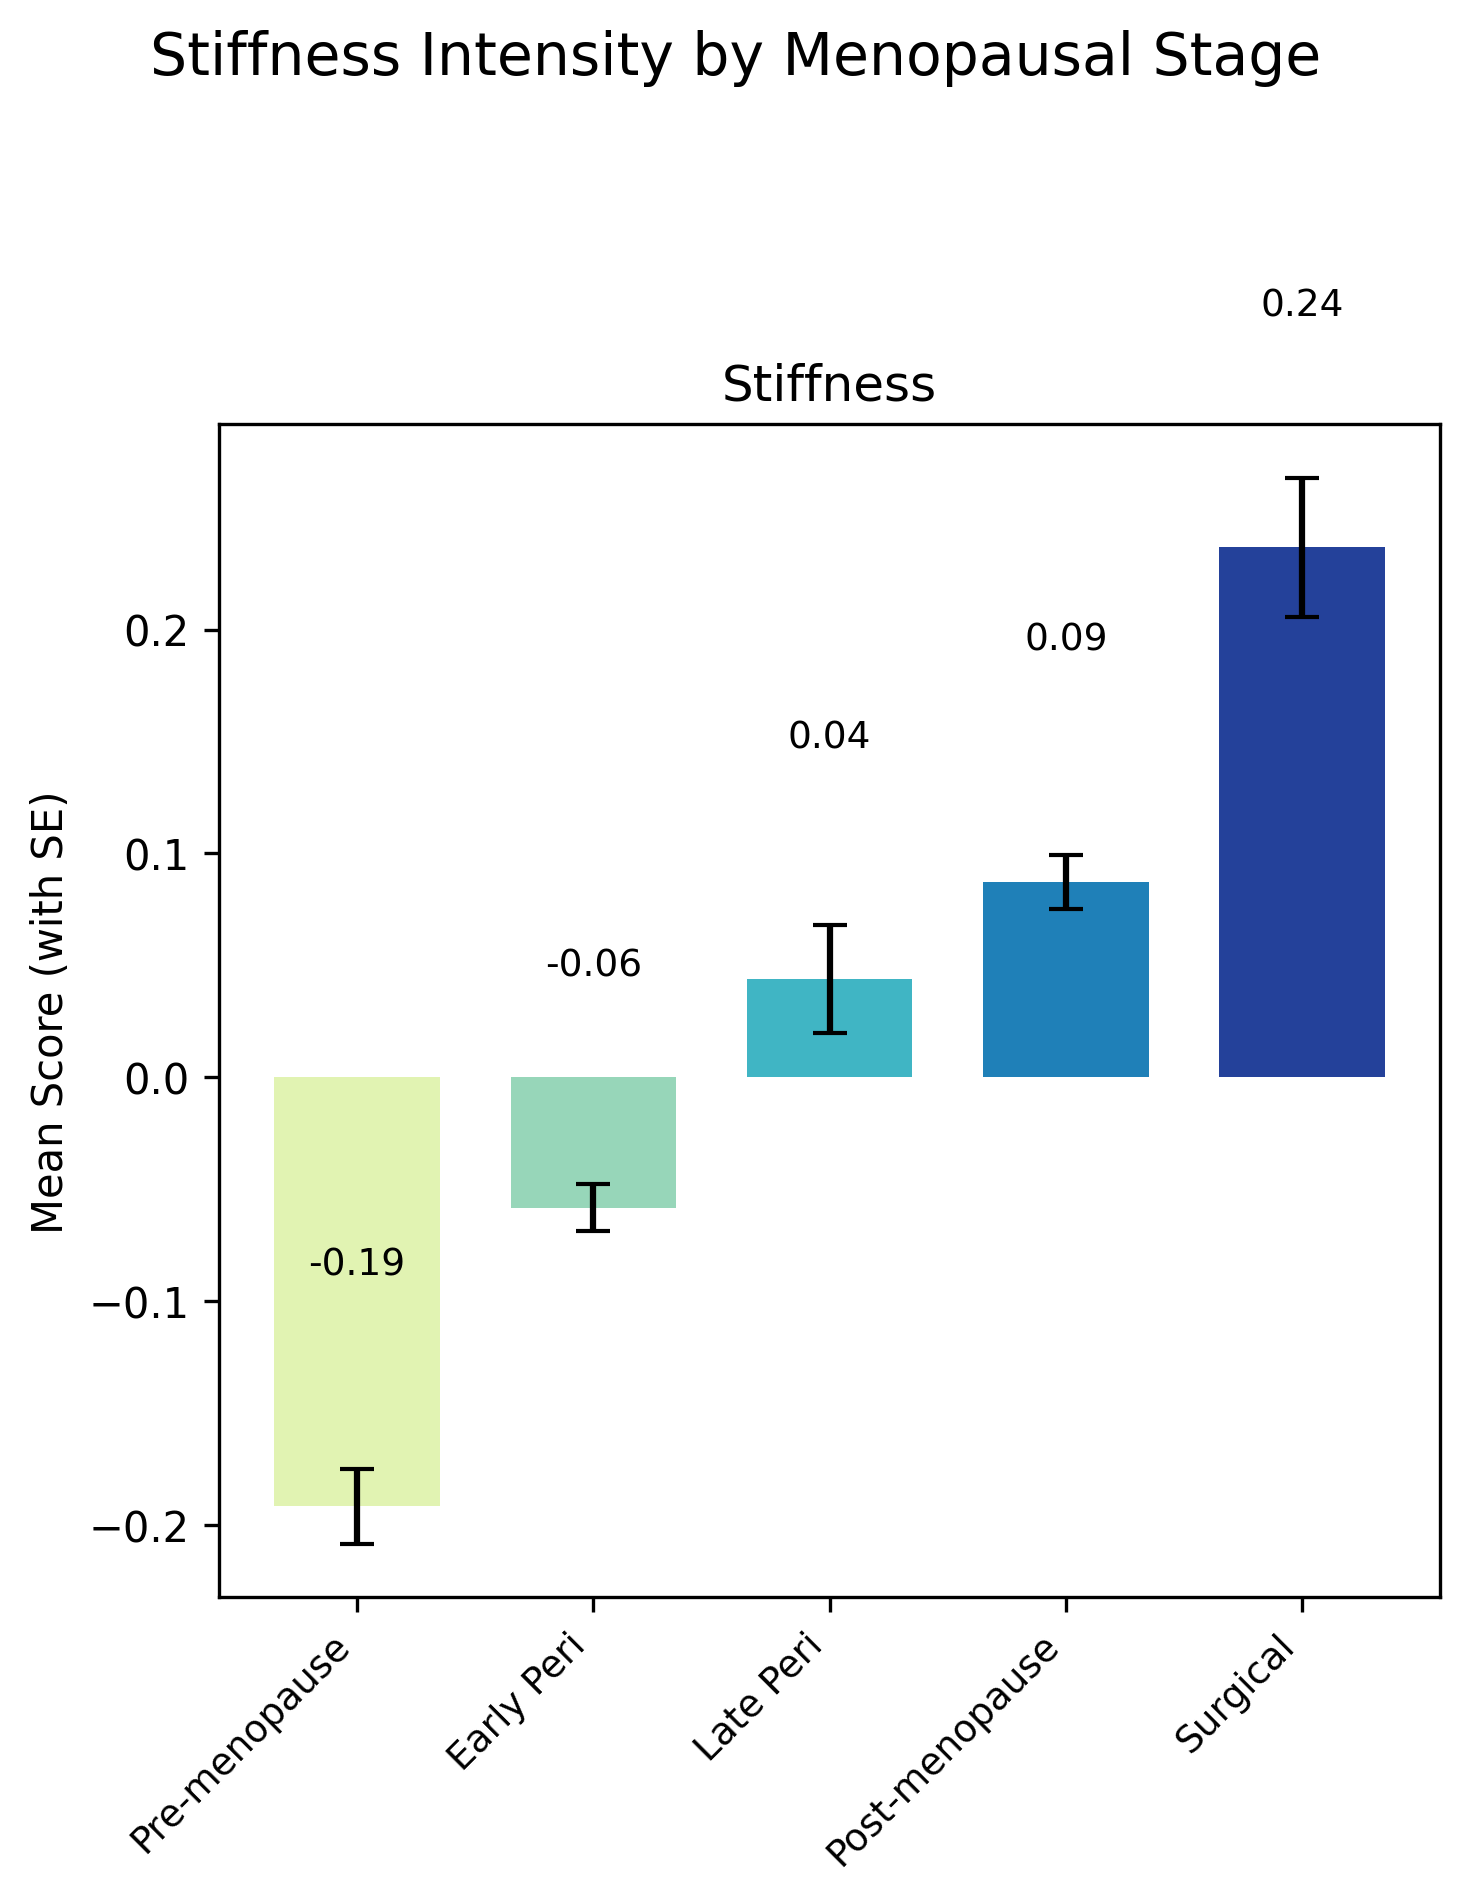

Source data for this figure (header and first rows):
Menopausal Stage, Stiffness, Sample Size
Pre-menopause, -0.1916, 2814
Early Peri, -0.05816, 8426
Late Peri, 0.04393, 1825
Post-menopause, 0.08739, 7732
Surgical, 0.2367, 1155
